Image classification data set "Data" (carranzaevolve/recono on GitHub). Class labels (128): 19 Crimes, 4 Soles, 4 Soles variant 1, 4 Soles variant 2, 4 Soles variant 3, 4 Soles variant 4, 4 Soles variant 6, Bacardi, Beringer, Bodegas Franco Espanolas, Campo Viejo, Casillero del Diablo, Concha Toro Lambrusco, Concha Toro Reservado, Concha Toro Trio, Cune, Josh, La Cetto, La Redonda, La Redonda variant 2, Martini, Moet and Chandon, Monte Xanic, Pata Negra, Riunite, Robert Mondavi, Sangre de Cristo, Santa Julia, Santa Rita, Siglo, Sol y Nieve, Sutter Home, Trivento, varios variant 1, Vina Maipo, World Table, Yellow Tail, Alma Mora, Andre, Anis Mico, Apothic, Barefoot, Boones, California Valle blanco, California Valle tinto, Caribe Cooler, Caribe Cooler Ultra, Carlo Rossi, Carlo Rossi fruit red, Carlo Rossi red, Carlo Rossi white, Carlo Rossi rosso frescato, Carnivor, Carnivor cabernet sauvignon, Codorniu, Conti licor, Controy licor naranja, Cool Wine, Cool Wine blanco, Cool Wine fruity blanco, Cool Wine fruity rosado, Cool Wine fruity tinto, Cool Wine rosado, Cool Wine tinto, Dark Horse, Dark Horse cabernet, Dark Horse chardonnay, Dark Horse merlot, Dark Horse rose, Don Simon white, Ederra, Ederra crianza, Ederra reserva, Ederra roble, Flamingo licor, Gallo, Gallo Family, Gallo Family cabernet, Gallo Family chardonnay, Gallo Family merlot, Gallo Family vin white, Gato Negro, Ghost, Ghost Pines, Glen Bays, Jarabe Madrilena, JP Chenet, Las Moras, Los Intocables, Los Pasos, Louis Martini, MacMurray pinot noir, Medusa Gomichela, Medusa Ultravioleta, Mirassou, Mora, Rompope Holandes, Ron Antillano, Santa Helena, Santa Helena cabernet, Santa Helena carmenere, Santa Helena chardonnay, Santa Helena gran reserva cabernet, Santa Helena gran vino, Santa Helena gran vino rose, Santa Helena gran vino tinto, Santa Helena reserva merlot, Santa Helena rose, Santa Helena varietal cabernet sauvignon, Santa Helena varietal carmenere, Santa Helena varietal chardonnay, Santa Helena varietal merlot, San Telmo, San Telmo cabernet, San Telmo malbec, San Telmo rosado, Septima, Tarapaca, Tequila Jarana, Tequila Mayorazgo, Tequila Viuda de Romero, Tarapaca gran reserva cabernet, Tarapaca gran reserva carmenere, Tarapaca reserva cabernet, Tarapaca reserva carmenere, Trapiche, Tres Coronas, Vodka Karat.

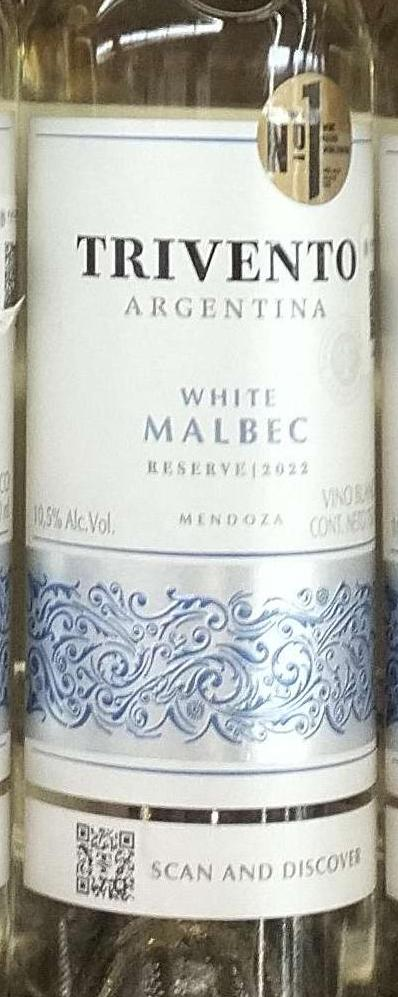
Label: Trivento

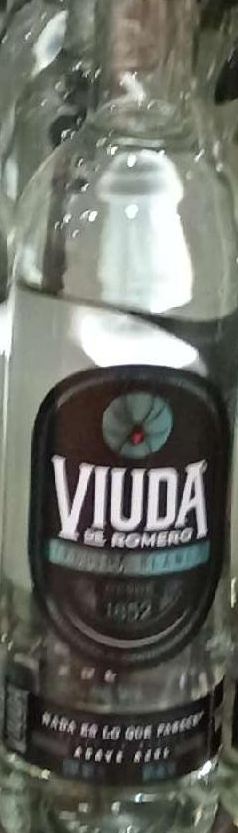
Label: Tequila Viuda de Romero

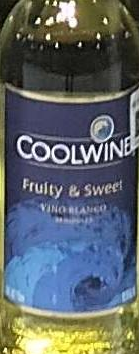
Label: Cool Wine fruity blanco

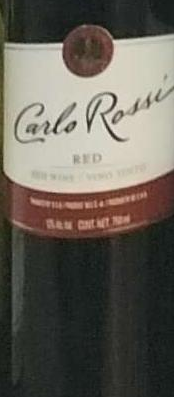
Label: Carlo Rossi red

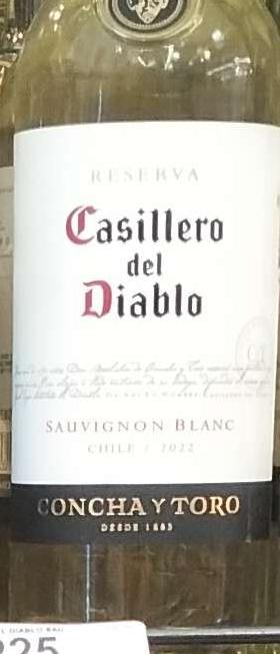
Label: Casillero del Diablo

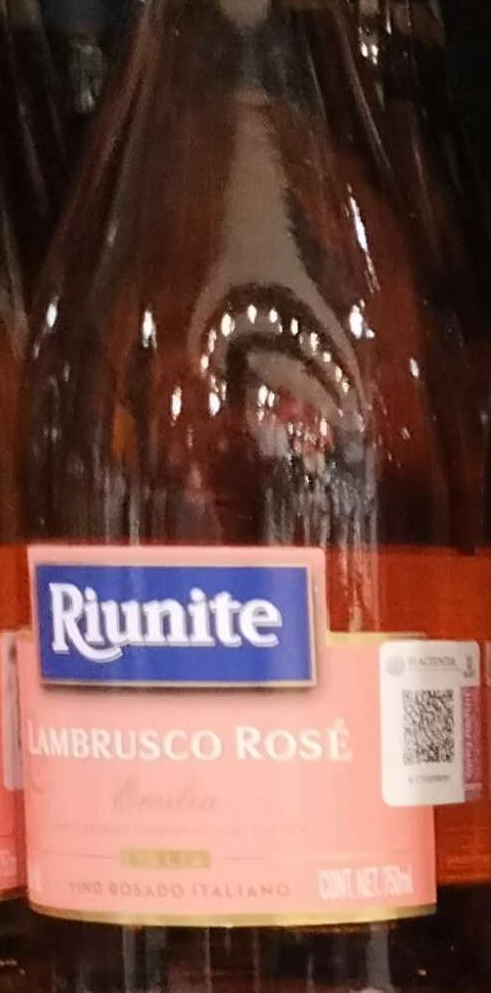
Label: Riunite
